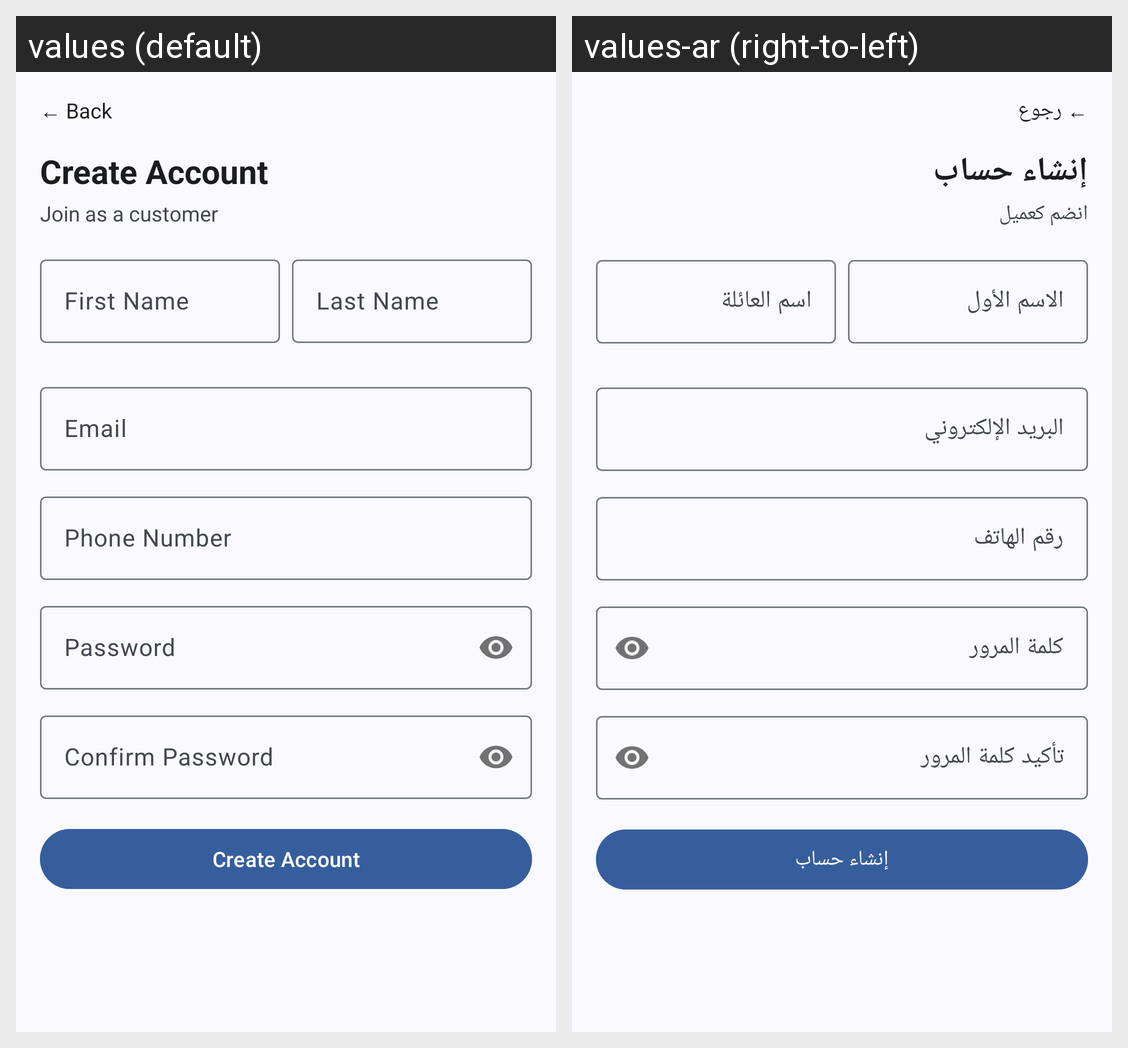

Locale-by-locale string values for the Android screen shown in this grid:
Android screen res/layout/fragment_registration.xml rendered under 2 locales, left to right: values (default), values-ar (right-to-left). Device: Nexus 5 (rendered at 1080×1920; each locale shown at half size, 540×960, under a caption strip naming it); theme Theme.Surfcart.
Strings drawn on this screen, with the default value and each locale's value (text and hints the layout hard-codes, and strings that could not be matched under every locale, appear in the picture but are not listed):

label_back
  values: ← Back
  values-ar: ← رجوع

title_create_account
  values: Create Account
  values-ar: إنشاء حساب

subtitle_join_as_customer
  values: Join as a customer
  values-ar: انضم كعميل

hint_first_name
  values: First Name
  values-ar: الاسم الأول

hint_last_name
  values: Last Name
  values-ar: اسم العائلة

hint_email
  values: Email
  values-ar: البريد الإلكتروني

hint_phone_number
  values: Phone Number
  values-ar: رقم الهاتف

hint_password
  values: Password
  values-ar: كلمة المرور

hint_confirm_password
  values: Confirm Password
  values-ar: تأكيد كلمة المرور

button_create_account
  values: Create Account
  values-ar: إنشاء حساب
